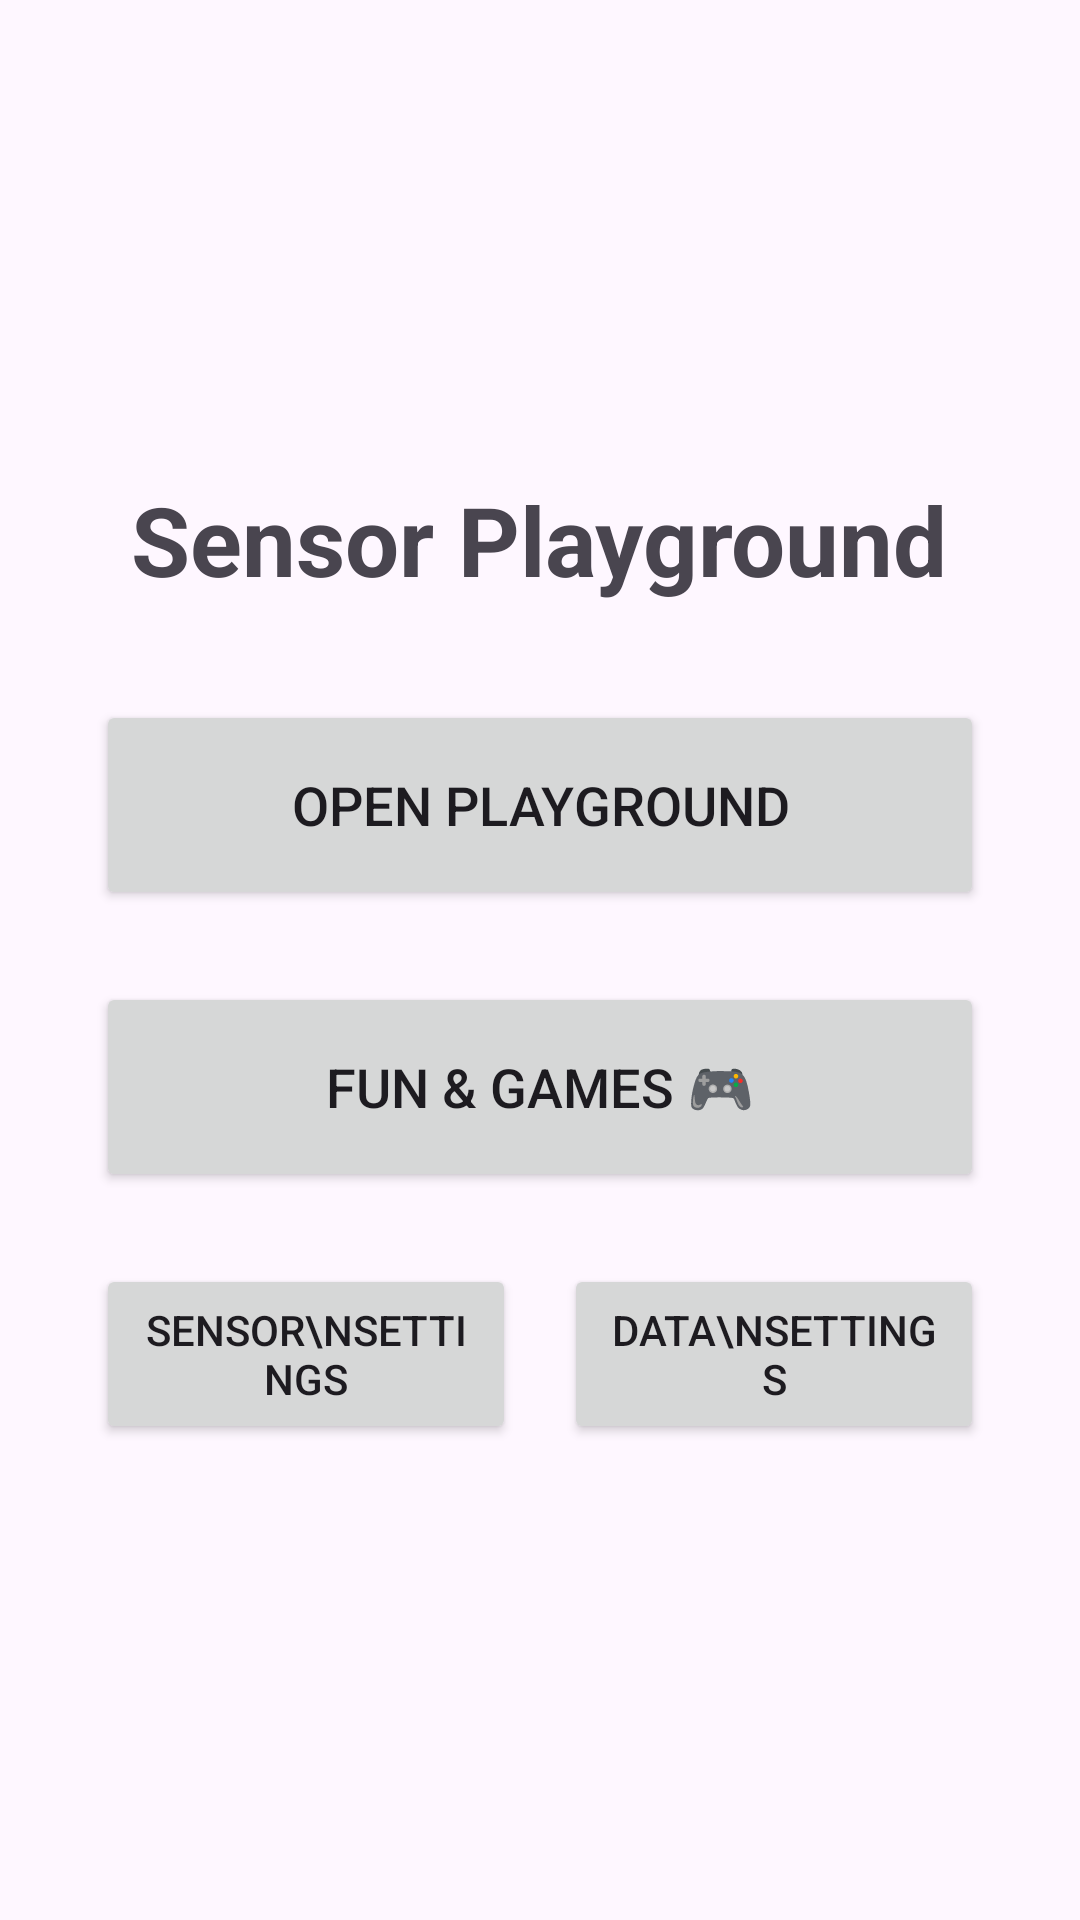

The Android layout XML behind this screen, and the referenced resources:
<!-- AndroidManifest.xml: application theme Theme.SensorPlayground -->
<!-- res/layout/fragment_home.xml -->
<?xml version="1.0" encoding="utf-8"?>
<LinearLayout xmlns:android="http://schemas.android.com/apk/res/android"
    android:layout_width="match_parent"
    android:layout_height="match_parent"
    android:orientation="vertical"
    android:gravity="center"
    android:padding="32dp">

    <TextView
        android:layout_width="wrap_content"
        android:layout_height="wrap_content"
        android:text="Sensor Playground"
        android:textSize="32sp"
        android:textStyle="bold"
        android:layout_marginBottom="32dp"/>

    <Button
        android:id="@+id/btn_playground"
        android:layout_width="match_parent"
        android:layout_height="70dp"
        android:text="Open Playground"
        android:textSize="18sp"
        android:layout_marginBottom="24dp"/>

    <Button
        android:id="@+id/btn_fun_games"
        android:layout_width="match_parent"
        android:layout_height="70dp"
        android:text="Fun &amp; Games 🎮"
        android:textSize="18sp"
        android:layout_marginBottom="24dp"/>

    <LinearLayout
        android:layout_width="match_parent"
        android:layout_height="wrap_content"
        android:orientation="horizontal">

        <Button
            android:id="@+id/btn_sensor_settings"
            android:layout_width="0dp"
            android:layout_height="60dp"
            android:layout_weight="1"
            android:text="Sensor\nSettings"
            android:layout_marginEnd="8dp"/>

        <Button
            android:id="@+id/btn_data_settings"
            android:layout_width="0dp"
            android:layout_height="60dp"
            android:layout_weight="1"
            android:text="Data\nSettings"
            android:layout_marginStart="8dp"/>
    </LinearLayout>

</LinearLayout>
<!-- resources referenced by this layout -->
<resources>
  <style name="Theme.SensorPlayground" parent="Base.Theme.SensorPlayground" />
  <style name="Base.Theme.SensorPlayground" parent="Theme.Material3.DayNight.NoActionBar">
          
          
      </style>
</resources>
